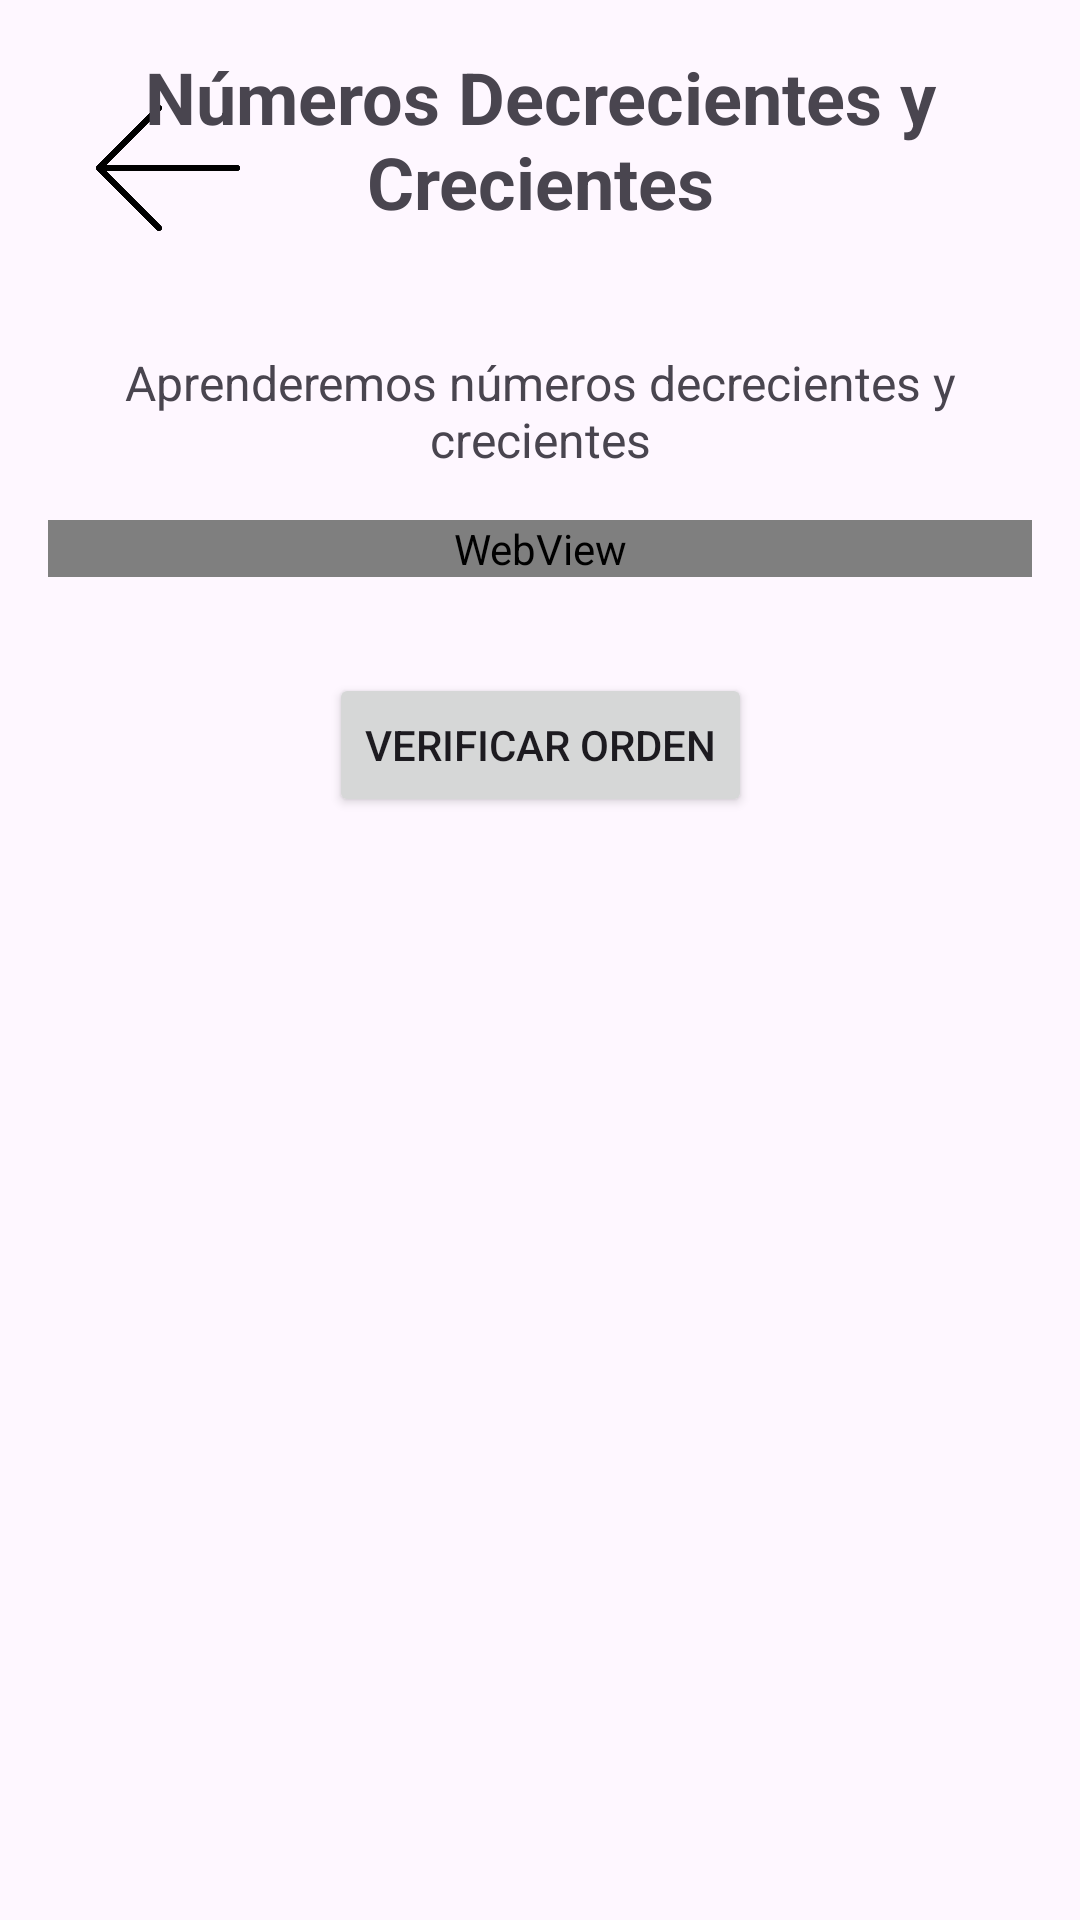

Layout XML and referenced resources for this Android screen:
<!-- AndroidManifest.xml: application theme Theme.AprendeConmigo1 -->
<!-- res/layout/activity_decrecienteycreciente.xml -->
<?xml version="1.0" encoding="utf-8"?>
<androidx.constraintlayout.widget.ConstraintLayout xmlns:android="http://schemas.android.com/apk/res/android"
    xmlns:app="http://schemas.android.com/apk/res-auto"
    xmlns:tools="http://schemas.android.com/tools"
    android:id="@+id/main"
    android:layout_width="match_parent"
    android:layout_height="match_parent"
    tools:context=".decrecienteycreciente"
    android:background="@drawable/cut_card_background"
    android:padding="16dp">

    <ImageButton
        android:id="@+id/btnBack"
        android:layout_width="48dp"
        android:layout_height="48dp"
        android:layout_gravity="start"
        android:layout_margin="16dp"
        android:background="?attr/selectableItemBackgroundBorderless"
        android:contentDescription="Botón de volver"
        android:scaleType="centerInside"
        android:src="@drawable/atras2"
        app:layout_constraintStart_toStartOf="parent"
        app:layout_constraintTop_toTopOf="parent" />

    <TextView
        android:id="@+id/tv_titulo"
        android:layout_width="wrap_content"
        android:layout_height="wrap_content"
        android:text="Números Decrecientes y Crecientes"
        android:textSize="24sp"
        android:textStyle="bold"
        android:layout_marginBottom="16dp"
        app:layout_constraintTop_toTopOf="parent"
        app:layout_constraintStart_toStartOf="parent"
        app:layout_constraintEnd_toEndOf="parent"
        android:gravity="center" />

    <TextView
        android:id="@+id/tv_descripcion"
        android:layout_width="0dp"
        android:layout_height="wrap_content"
        android:layout_marginTop="40dp"
        android:gravity="center"
        android:text="Aprenderemos números decrecientes y crecientes"
        android:textSize="16sp"
        app:layout_constraintEnd_toEndOf="parent"
        app:layout_constraintHorizontal_bias="0.0"
        app:layout_constraintStart_toStartOf="parent"
        app:layout_constraintTop_toBottomOf="@id/tv_titulo" />

    <WebView
        android:id="@+id/webview"
        android:layout_width="0dp"
        android:layout_height="wrap_content"
        android:layout_marginTop="16dp"
        app:layout_constraintEnd_toEndOf="parent"
        app:layout_constraintStart_toStartOf="parent"
        app:layout_constraintTop_toBottomOf="@id/tv_descripcion" />

    <GridLayout
        android:id="@+id/gridLayout"
        android:layout_width="match_parent"
        android:layout_height="wrap_content"
        android:layout_marginTop="16dp"
        android:columnCount="3"
        app:layout_constraintTop_toBottomOf="@id/webview"
        app:layout_constraintStart_toStartOf="parent"
        app:layout_constraintEnd_toEndOf="parent"
        android:rowCount="4" />

    <Button
        android:id="@+id/btnVerificar"
        android:layout_width="wrap_content"
        android:layout_height="wrap_content"
        android:text="Verificar Orden"
        app:layout_constraintTop_toBottomOf="@id/gridLayout"
        app:layout_constraintStart_toStartOf="parent"
        app:layout_constraintEnd_toEndOf="parent"
        android:layout_marginTop="16dp" />

</androidx.constraintlayout.widget.ConstraintLayout>
<!-- resources referenced by this layout -->
<resources>
  <!-- drawable atras2: png bitmap (drawable, 21642 bytes) -->
  <style name="Theme.AprendeConmigo1" parent="Base.Theme.AprendeConmigo1" />
  <style name="Base.Theme.AprendeConmigo1" parent="Theme.Material3.DayNight.NoActionBar">
          
          
      </style>
</resources>
